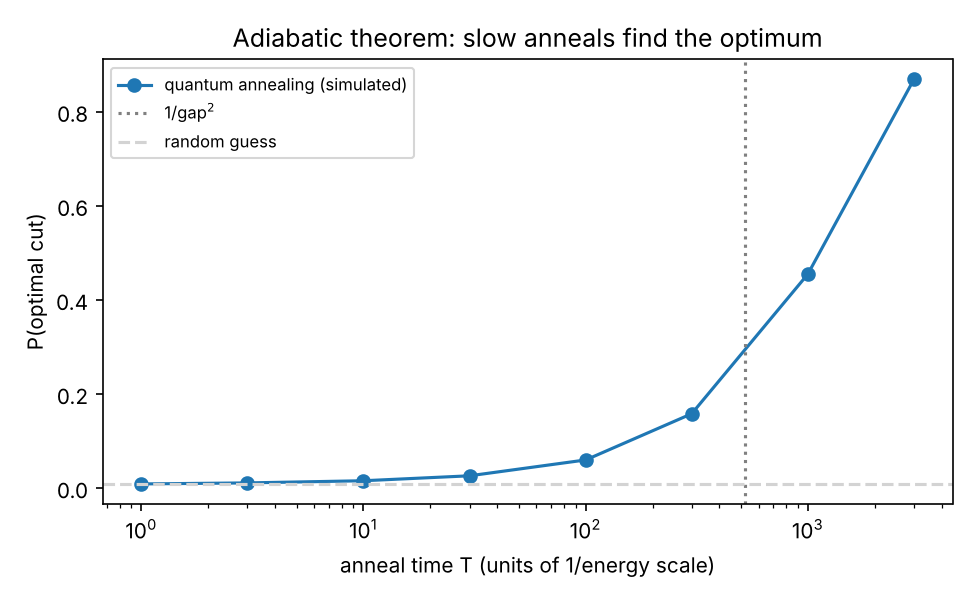

Data behind this chart, as committed beside it:
method, setting, p_optimal, approx_ratio, seconds
brute force (classical), all 2^10 states, 1.0, 1.0, 0.000208
quantum annealing (exact simulation), anneal time T = 1, 0.0086, 0.6855, 0.0627
quantum annealing (exact simulation), anneal time T = 3, 0.0108, 0.7029, 0.0613
quantum annealing (exact simulation), anneal time T = 10, 0.0154, 0.7284, 0.0614
quantum annealing (exact simulation), anneal time T = 30, 0.0259, 0.7649, 0.186
quantum annealing (exact simulation), anneal time T = 100, 0.0596, 0.8214, 0.613
quantum annealing (exact simulation), anneal time T = 300, 0.1578, 0.8857, 2.01
quantum annealing (exact simulation), anneal time T = 1000, 0.4547, 0.9525, 6.49
quantum annealing (exact simulation), anneal time T = 3000, 0.8684, 0.9904, 19.6
simulated annealing (classical), 3 sweeps, 100 reads, 0.46, 0.9536, 0.00011
simulated annealing (classical), 10 sweeps, 100 reads, 0.77, 0.9829, 0.000252
simulated annealing (classical), 30 sweeps, 100 reads, 0.97, 0.9979, 0.000635
simulated annealing (classical), 100 sweeps, 100 reads, 1.0, 1.0, 0.00198
simulated annealing (classical), 300 sweeps, 100 reads, 1.0, 1.0, 0.00702
simulated annealing (classical), 1000 sweeps, 100 reads, 1.0, 1.0, 0.0225
